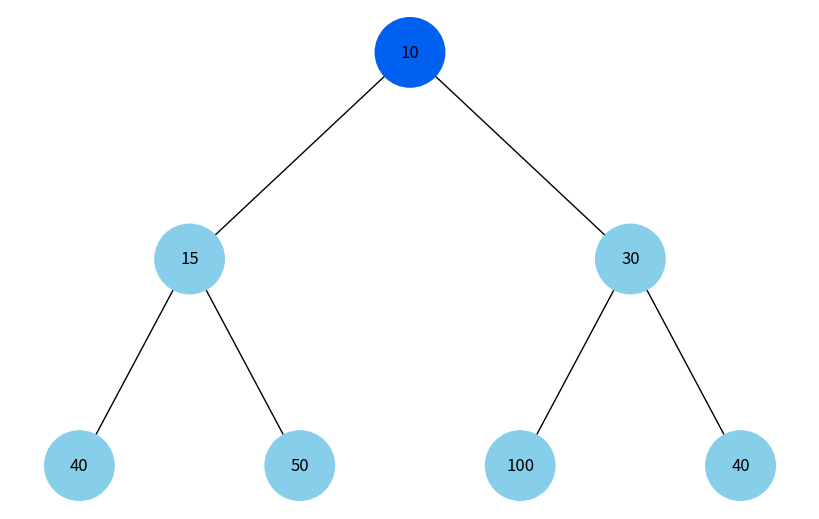
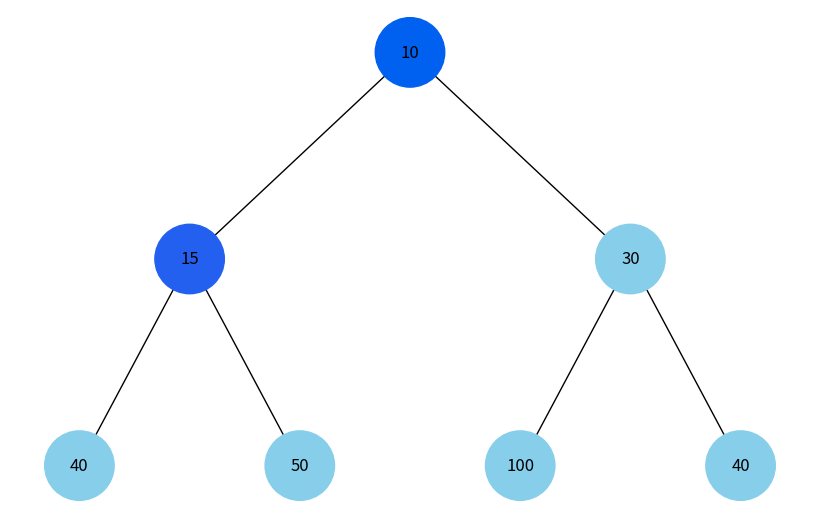
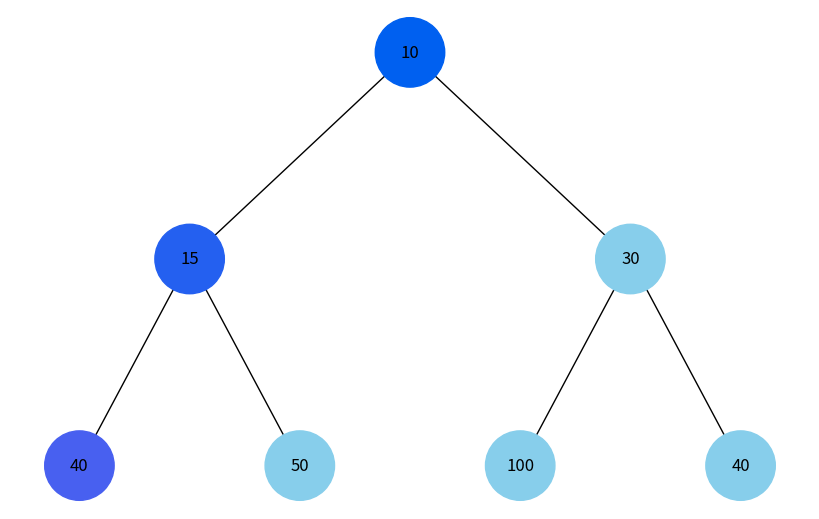
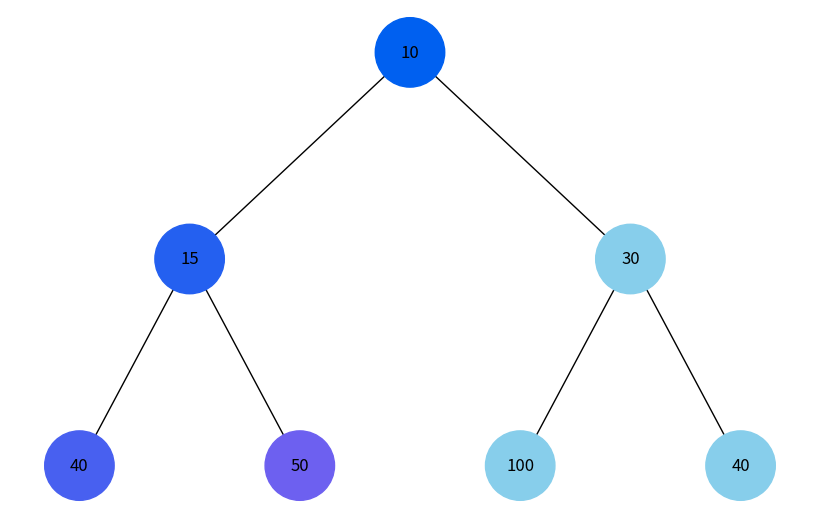
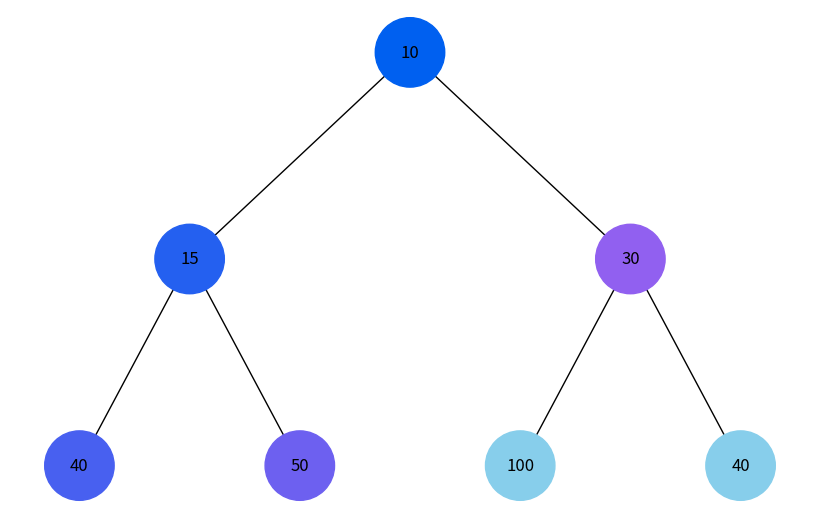
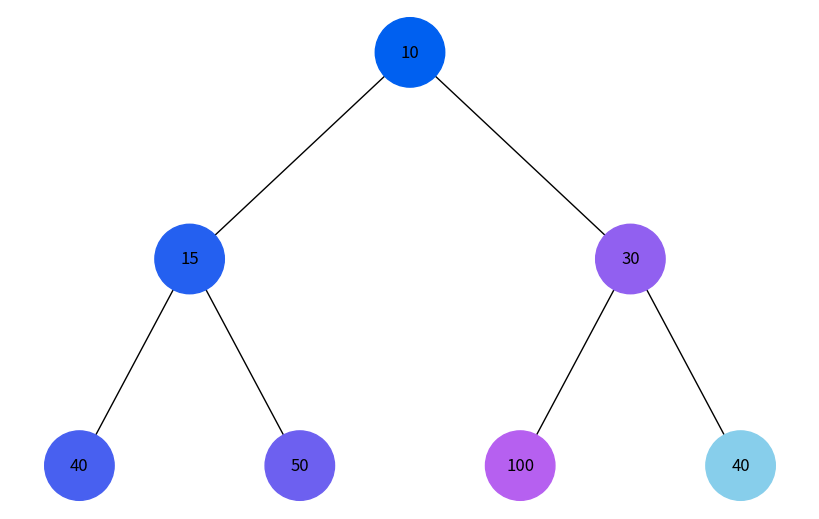
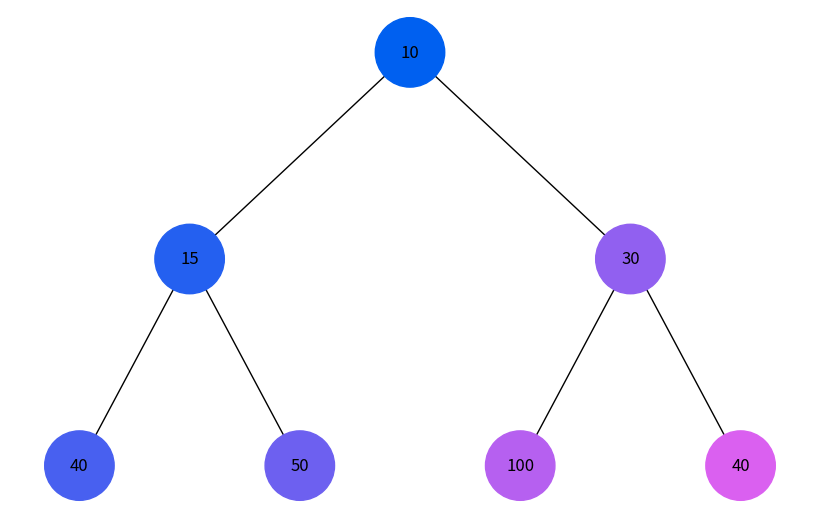
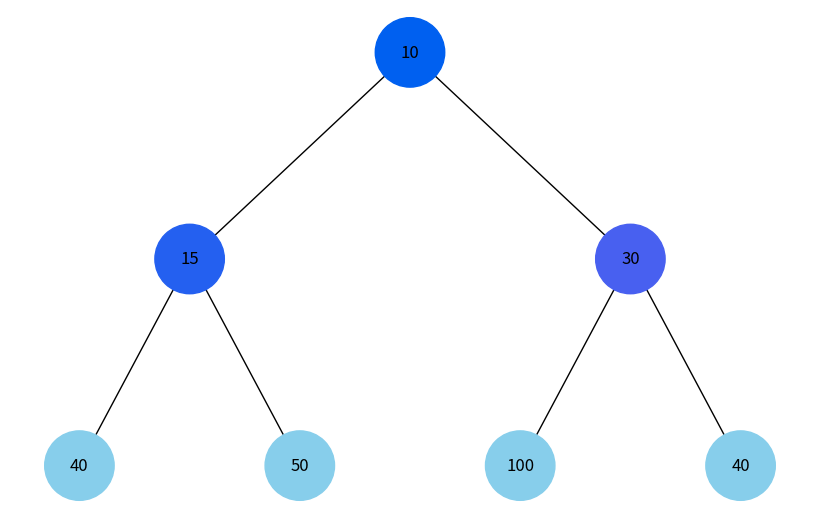
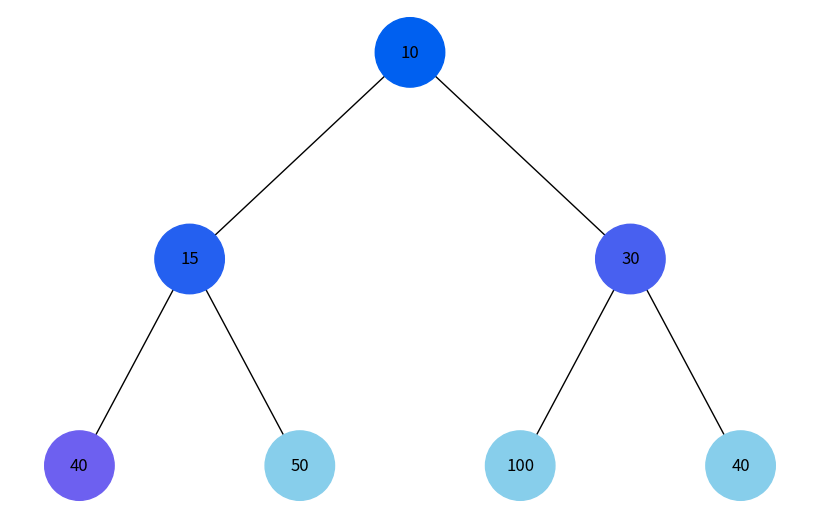
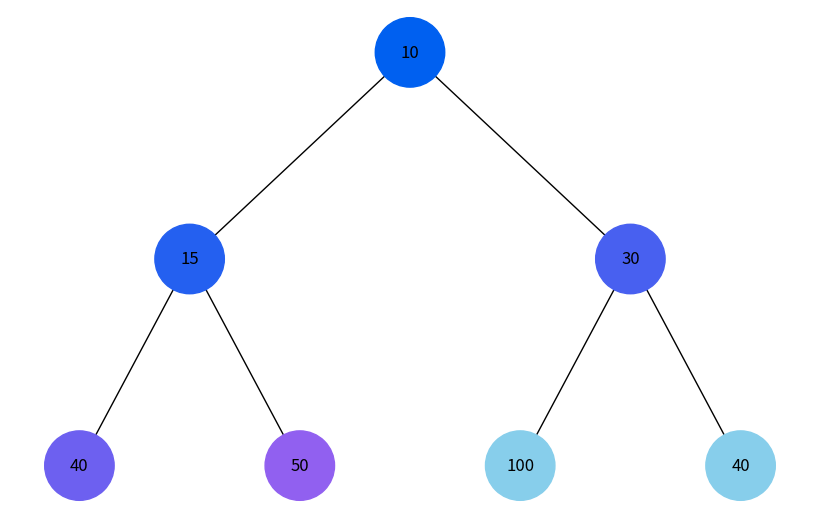
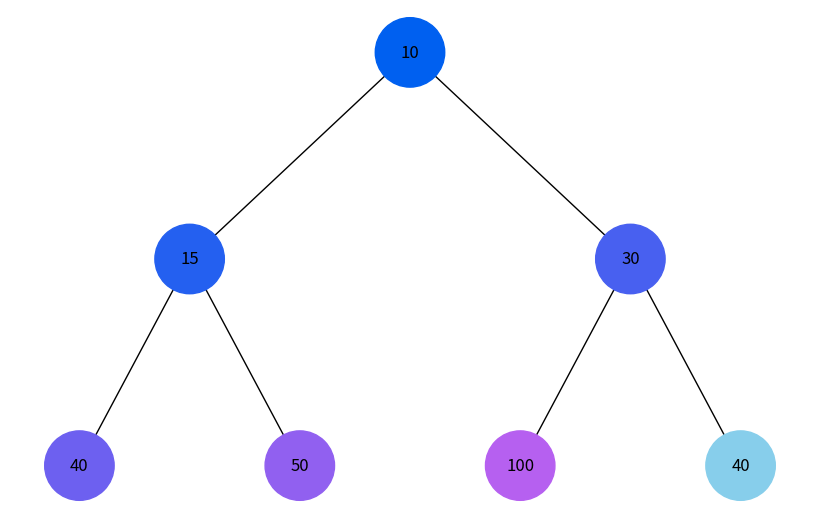
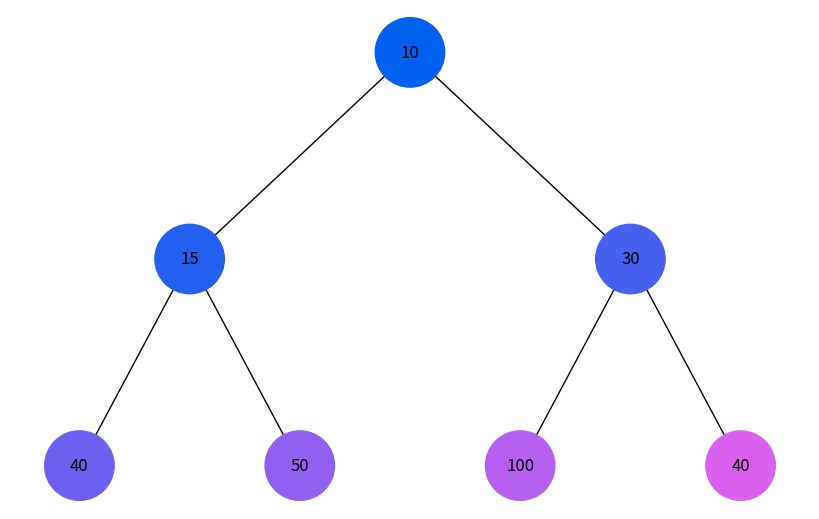

These figures' Python source, in order:
import uuid
import networkx as nx
import matplotlib.pyplot as plt
from collections import deque

class Node:
    def __init__(self, key, color="skyblue"):
        self.left = None
        self.right = None
        self.val = key
        self.color = color
        self.id = str(uuid.uuid4())

def add_edges(graph, node, pos, x=0, y=0, layer=1):
    if node is not None:
        graph.add_node(node.id, color=node.color, label=node.val)
        if node.left:
            graph.add_edge(node.id, node.left.id)
            l = x - 1 / 2 ** layer
            pos[node.left.id] = (l, y - 1)
            add_edges(graph, node.left, pos, x=l, y=y - 1, layer=layer + 1)
        if node.right:
            graph.add_edge(node.id, node.right.id)
            r = x + 1 / 2 ** layer
            pos[node.right.id] = (r, y - 1)
            add_edges(graph, node.right, pos, x=r, y=y - 1, layer=layer + 1)
    return graph

def reset_colors(node, default_color="skyblue"):
    if node is not None:
        node.color = default_color
        reset_colors(node.left, default_color)
        reset_colors(node.right, default_color)

def draw_tree(tree_root, highlight_nodes=None):
    tree = nx.DiGraph()
    pos = {tree_root.id: (0, 0)}
    tree = add_edges(tree, tree_root, pos)

    colors = [node[1]['color'] for node in tree.nodes(data=True)]
    labels = {node[0]: node[1]['label'] for node in tree.nodes(data=True)}

    plt.figure(figsize=(8, 5))
    nx.draw(tree, pos=pos, labels=labels, arrows=False, node_size=2500, node_color=colors)
    plt.show()

def build_heap_tree(array, index=0):
    """Побудова дерева з масиву."""
    if index >= len(array):
        return None

    node = Node(array[index])
    node.left = build_heap_tree(array, 2 * index + 1)
    node.right = build_heap_tree(array, 2 * index + 2)
    return node

def color_generator(steps):
    for i in range(steps):
        intensity = int(255 * i / steps)
        yield f'#{intensity:02x}{96:02x}{240:02x}'

def dfs(root):
    stack = deque([root])
    colors = color_generator(len(heap_array))

    while stack:
        node = stack.pop()

        if node:
            node.color = next(colors)
            draw_tree(heap_root)
            if node.right:
                stack.append(node.right)
            if node.left:
                stack.append(node.left)
    reset_colors(root)

def bfs(root):
    queue = deque([root])
    colors = color_generator(len(heap_array))

    while queue:
        node = queue.popleft()

        node.color = next(colors)
        draw_tree(heap_root)

        if node.left:
            queue.append(node.left)
        if node.right:
            queue.append(node.right)
    reset_colors(root)

heap_array = [10, 15, 30, 40, 50, 100, 40]
heap_root = build_heap_tree(heap_array)

print("DFS обхід:")
dfs(heap_root)

print("BFS обхід:")
bfs(heap_root)
